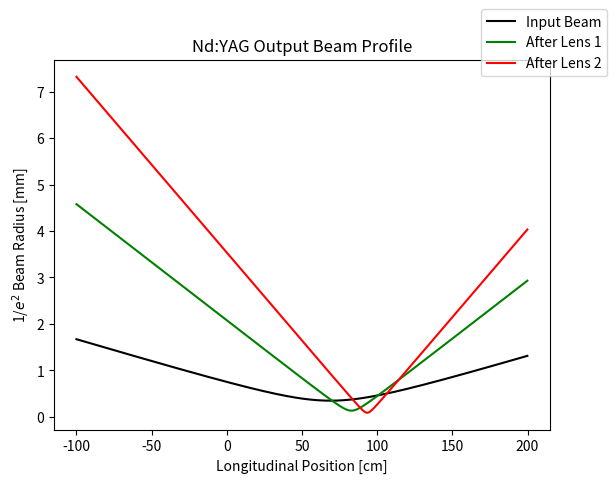

Write the Python code that produced this figure.
## Gaussian Beam Propagation
# For some beam size and wavelength of light, determine the beam's propagation characteristics. If there is a lens, predict the changed path.
# Future additions: propagation of astigmatic beams (x and y waist locations different)

import numpy as np                  # Import numpy functions
import scipy.optimize as optimize   # Import optimize function for least squares fitting
import matplotlib.pyplot as plt     # Import matplotlib functions

plt.close()

## Initialization
laserlambda = 1064e-9       #[m] Wavelength of the beam
z = np.arange(-1,2,0.001)   #[m] Longitudinal position

## ABCD Matrix Functions for Propagation
def ABCDmatrix_FreeSpace(inverse1,z):
    inverse2 = inverse1/(1+z*inverse1)                  # New inverse beam parameter after distance, z
    return inverse2
  
def ABCDmatrix_ThinLens(inverse1,f):
    inverse2 = -1/f + inverse1                          # New inverse beam parameter after thin lens of focal length, f
    return inverse2
    
def BeamSizeFunction(wavelength,inverse1):
    w1 = np.sqrt(-laserlambda/(np.pi*inverse1.imag))    # 1/e^2 beam radius as a function of wavelength and the inverse beam parameter
    return w1

## Incoming Beam Characteristics
# Incoming beam characteristics could be extracted from measurement or they could be arbitrarily chosen if one were designing a system from scratch.
w0 = 3.5e-4                     #[m] 1/e^2 radius of beam at its maximum intensity
z0 = 0.6899                     #[m] position of the minimum beam size in lab coordinate system
zR = np.pi*w0**2/laserlambda    #[m] Rayleigh range of the beam

qinitialinverse = -1J*laserlambda/(np.pi*w0**2)                #[1/m] Value of the inverse of the complex beam parameter at the waist of the incoming beam
qinitialinversevector = ABCDmatrix_FreeSpace(qinitialinverse,z-z0)  #[1/m] Vector of inverse of the complex beam parameter as a function of position for incoming beam

incomingbeamsize = BeamSizeFunction(laserlambda,qinitialinversevector)  #[m] Beam size as a function of z position

## Lens 1 Beam Characteristics
f1 = 150e-3             #[m] Focal length of lens 1
z1 = 0.010              #[m] Position of lens 1 relative to waist of incoming beam
zlens1 = z0+z1          #[m] Position of lens 1 relative to lab coordinate system

qbeforelens1inverse=ABCDmatrix_FreeSpace(qinitialinverse,z1)                    #[1/m] Value of the inverse of the complex beam parameter just before lens 1
qafterlens1inverse = ABCDmatrix_ThinLens(qbeforelens1inverse,f1)                #[1/m] Value of the inverse of the complex beam parameter just after lens 1
qafterlens1inversevector = ABCDmatrix_FreeSpace(qafterlens1inverse,z-zlens1)    #[1/m] Vector of the inverse of the complex beam parameter after lens 1

afterlens1beamsize = BeamSizeFunction(laserlambda,qafterlens1inversevector)     #[m] 1/e^2 beam radius as a function of z position

## Lens 2 Beam Characteristics
f2 = 38.1e-3            #[m] Focal length of lens 2
z2 = 0.187              #[m] Position of lens 2 relative to lens 1 waist
zlens2 = zlens1 + z2    #[m] Position of lens 2 relative to lab coordinate system

qbeforelens2inverse=ABCDmatrix_FreeSpace(qafterlens1inverse,z2)                 #[1/m] Value of the inverse of the complex beam parameter just before lens 2
qafterlens2inverse = ABCDmatrix_ThinLens(qbeforelens2inverse,f2)                #[1/m] Value of the inverse of the complex beam parameter just after lens 2
qafterlens2inversevector = ABCDmatrix_FreeSpace(qafterlens2inverse,z-zlens2)    #[1/m] Vector of the inverse of the complex beam parameter after lens 2

afterlens2beamsize = BeamSizeFunction(laserlambda,qafterlens2inversevector)     #[m] 1/e^2 beam radius as a function of z position

## Plot Beam Propagation
zeropoint=300           # Position at z vector where zero lives
plt.figure(1)
plt.plot(z*1e2,incomingbeamsize*1e3,'-k',linewidth=1.5,label="Input Beam")        # Plots size of beam after lens 2 over z range
plt.plot(z*1e2,afterlens1beamsize*1e3,'-g',linewidth=1.5,label="After Lens 1")    # Plots size of beam after lens 3 over z range
plt.plot(z*1e2,afterlens2beamsize*1e3,'-r',linewidth=1.5,label="After Lens 2")    # Plots size of beam after lens 3 over z range
plt.xlabel('Longitudinal Position [cm]')
plt.ylabel('1/$e^2$ Beam Radius [mm]')
# plt.xlim((0,40))
# plt.ylim((0,4))
plt.legend(bbox_to_anchor=(0, 0, 1, 1), bbox_transform=plt.gcf().transFigure)
plt.title("Nd:YAG Output Beam Profile")